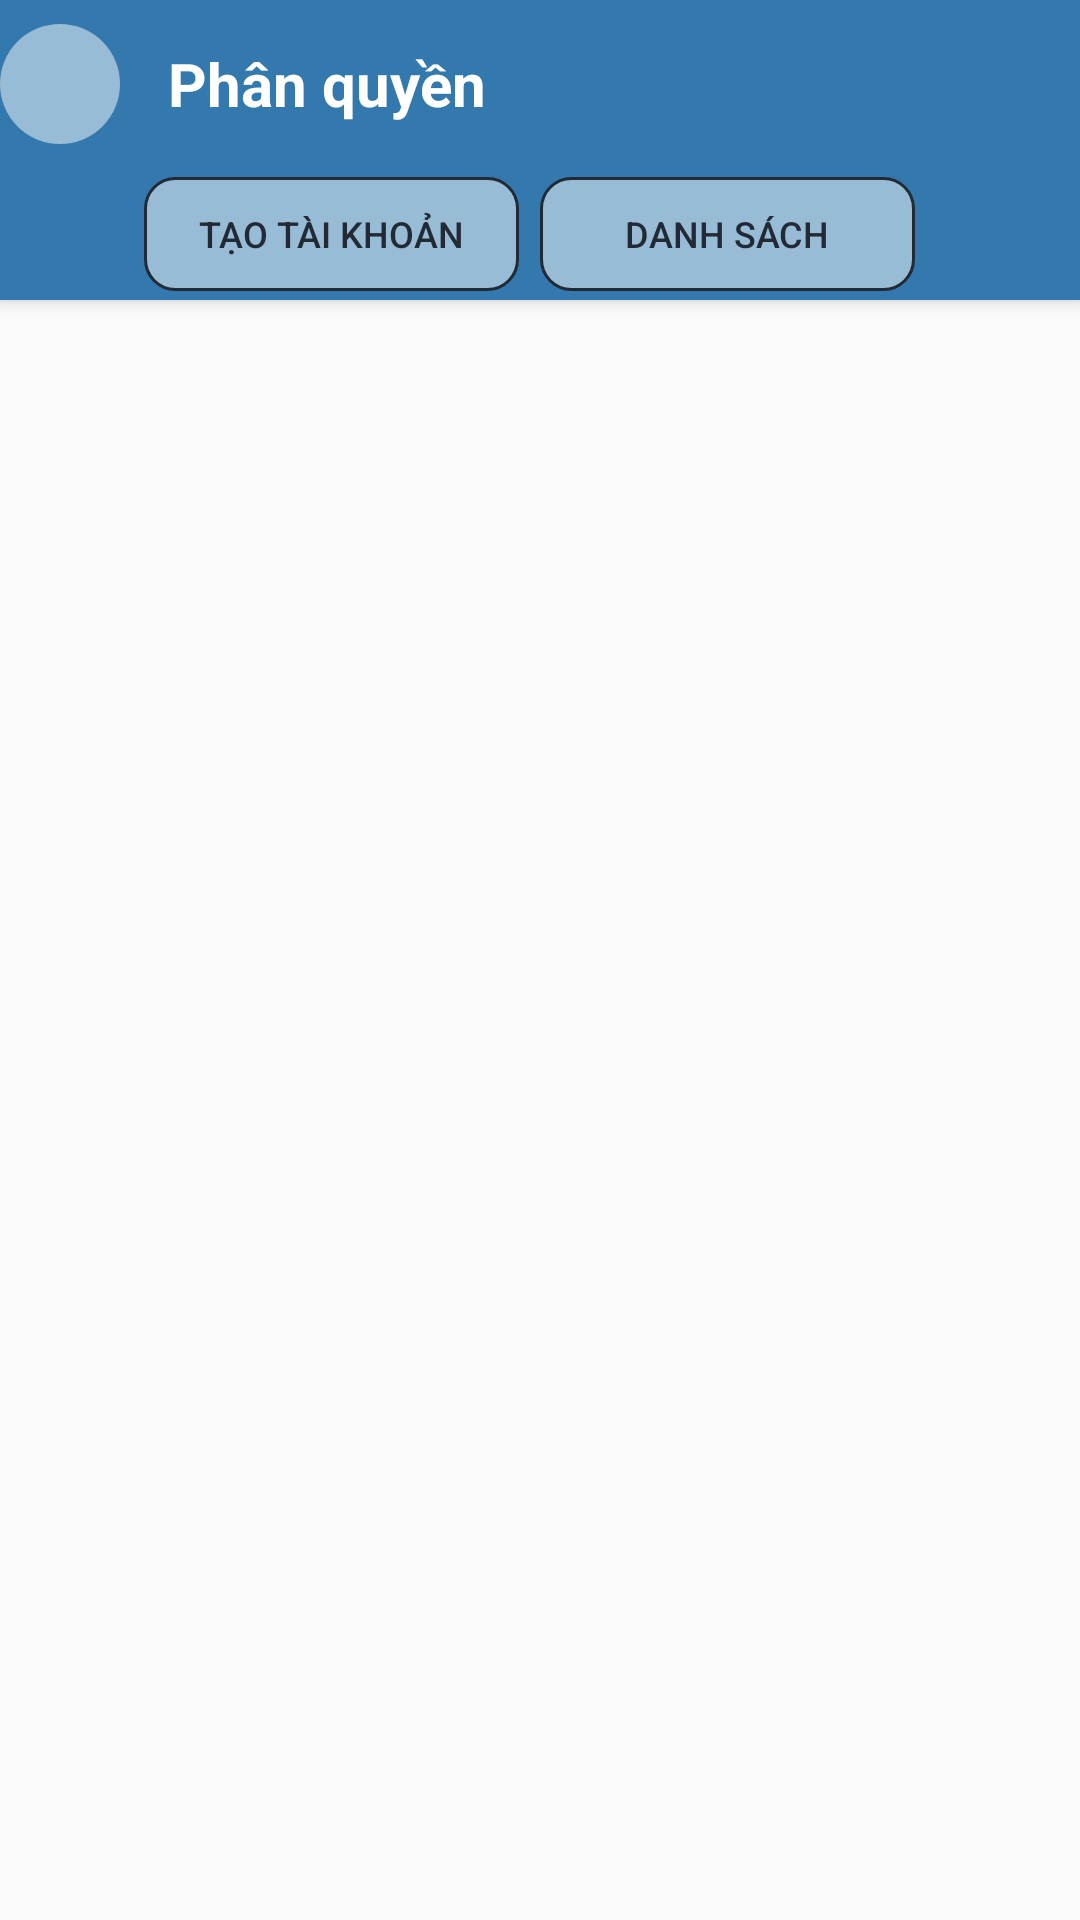

Here is an Android app screen rendered from its layout file. Give the layout XML and the strings, colors and styles it references.
<!-- AndroidManifest.xml: activity theme Theme.YourApp.NoActionBar -->
<!-- res/layout/activity_decentralization.xml -->
<LinearLayout xmlns:android="http://schemas.android.com/apk/res/android"
    android:orientation="vertical"
    android:id="@+id/main"
    android:layout_width="match_parent"
    android:layout_height="match_parent">

    
    <LinearLayout
        android:id="@+id/header_layout"
        android:layout_width="match_parent"
        android:layout_height="100dp"
        android:background="@color/header_blue"
        android:orientation="vertical"
        android:paddingTop="0dp"
        android:elevation="3dp">

        <LinearLayout
            android:id="@+id/top_row"
            android:layout_width="match_parent"
            android:layout_height="56dp"
            android:orientation="horizontal"
            android:gravity="center_vertical">

            <ImageButton
                android:id="@+id/back_button"
                android:layout_width="40dp"
                android:layout_height="40dp"
                android:background="@drawable/circle_background"
                android:src="@drawable/ic_back"
                android:scaleType="centerInside"
                android:padding="8dp" />

            <TextView
                android:id="@+id/page_title"
                android:layout_width="wrap_content"
                android:layout_height="wrap_content"
                android:text="Phân quyền"
                android:textColor="@android:color/white"
                android:textSize="20sp"
                android:textStyle="bold"
                android:layout_marginStart="16dp" />
        </LinearLayout>

        
        <LinearLayout
            android:id="@+id/tab_group"
            android:layout_width="match_parent"
            android:layout_height="44dp"
            android:orientation="horizontal"
            android:gravity="center">
            <android.widget.Button
                android:id="@+id/btn_add_account"
                android:layout_width="125dp"
                android:layout_height="38dp"
                android:text="Tạo tài khoản"
                android:background="@drawable/bg_header_button"
                android:textColor="#222A35"
                android:textSize="12sp"
                android:layout_marginEnd="7dp" />
            <android.widget.Button
                android:id="@+id/btn_list_account"
                android:layout_width="125dp"
                android:layout_height="38dp"
                android:text="Danh SÁCH"
                android:background="@drawable/bg_header_button"
                android:textColor="#222A35"
                android:textSize="12sp"
                android:layout_marginEnd="7dp" />
        </LinearLayout>
    </LinearLayout>

    
    <FrameLayout
        android:id="@+id/fragment_container"
        android:layout_width="match_parent"
        android:layout_height="match_parent"/>
</LinearLayout>
<!-- resources referenced by this layout -->
<resources>
  <color name="header_blue">#3379ad</color>
  <!-- drawable bg_header_button (drawable) -->
  <?xml version="1.0" encoding="utf-8"?>
  
  <selector xmlns:android="http://schemas.android.com/apk/res/android">
      
      <item android:state_selected="true">
          <shape android:shape="rectangle">
              <solid android:color="#FFFFFF" /> 
              <stroke android:width="1dp" android:color="#222A35" />
              <corners android:radius="10dp" />
              <padding
                  android:left="8dp"
                  android:top="4dp"
                  android:right="8dp"
                  android:bottom="4dp" />
          </shape>
      </item>
  
      
      <item>
          <shape android:shape="rectangle">
              <solid android:color="#80FFFFFF" /> 
              <stroke android:width="1dp" android:color="#222A35" />
              <corners android:radius="10dp" />
              <padding
                  android:left="8dp"
                  android:top="4dp"
                  android:right="8dp"
                  android:bottom="4dp" />
          </shape>
      </item>
  
  </selector>
  <!-- drawable circle_background (drawable) -->
  <shape xmlns:android="http://schemas.android.com/apk/res/android"
      android:shape="oval">
      
      <solid android:color="#80FFFFFF" />
      <size android:width="40dp" android:height="40dp"/>
  </shape>
  <style name="Theme.YourApp.NoActionBar" parent="Theme.AppCompat.DayNight.NoActionBar">
          <item name="colorPrimary">@color/primary_color</item>
          <item name="colorPrimaryVariant">@color/black</item>
          <item name="colorOnPrimary">@color/white</item>
      </style>
  <color name="primary_color">#286291</color>
  <color name="black">#FF000000</color>
  <color name="white">#FFFFFFFF</color>
</resources>
